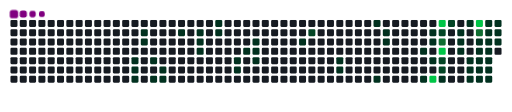
t = 0.00 s
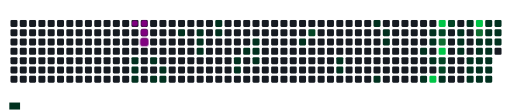
t = 1.70 s
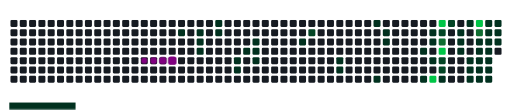
t = 3.20 s
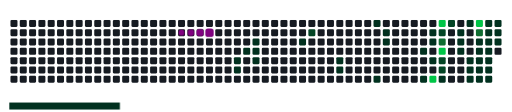
t = 4.90 s
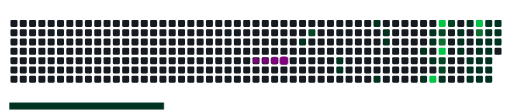
t = 6.60 s
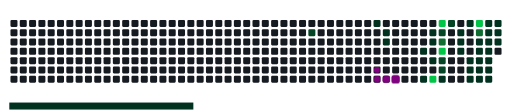
t = 8.40 s

The animated SVG that drew these frames (rendered in a browser with its animation timeline set to each time). Animation: 75 CSS @keyframes rules; frames cover the first 8.40 s, repeats indefinitely.

<svg viewBox="-16 -32 880 192" width="880" height="192" xmlns="http://www.w3.org/2000/svg"><desc>Generated with https://github.com/Platane/snk</desc><style>:root{--cb:#1b1f230a;--cs:purple;--ce:#161b22;--c0:#161b22;--c1:#01311f;--c2:#034525;--c3:#0f6d31;--c4:#00c647}.c{shape-rendering:geometricPrecision;fill:var(--ce);stroke-width:1px;stroke:var(--cb);animation:none 25900ms linear infinite;width:12px;height:12px}@keyframes c0{10.8%{fill:var(--c1)}10.82%,100%{fill:var(--ce)}}.c.c0{fill:var(--c1);animation-name:c0}@keyframes c1{10.41%{fill:var(--c1)}10.43%,100%{fill:var(--ce)}}.c.c1{fill:var(--c1);animation-name:c1}@keyframes c2{10.03%{fill:var(--c1)}10.05%,100%{fill:var(--ce)}}.c.c2{fill:var(--c1);animation-name:c2}@keyframes c3{6.17%{fill:var(--c1)}6.19%,100%{fill:var(--ce)}}.c.c3{fill:var(--c1);animation-name:c3}@keyframes c4{6.55%{fill:var(--c1)}6.57%,100%{fill:var(--ce)}}.c.c4{fill:var(--c1);animation-name:c4}@keyframes c5{7.71%{fill:var(--c1)}7.73%,100%{fill:var(--ce)}}.c.c5{fill:var(--c1);animation-name:c5}@keyframes c6{9.26%{fill:var(--c1)}9.28%,100%{fill:var(--ce)}}.c.c6{fill:var(--c1);animation-name:c6}@keyframes c7{8.48%{fill:var(--c1)}8.5%,100%{fill:var(--ce)}}.c.c7{fill:var(--c1);animation-name:c7}@keyframes c8{8.87%{fill:var(--c1)}8.89%,100%{fill:var(--ce)}}.c.c8{fill:var(--c1);animation-name:c8}@keyframes c9{17.75%{fill:var(--c1)}17.77%,100%{fill:var(--ce)}}.c.c9{fill:var(--c1);animation-name:c9}@keyframes ca{14.66%{fill:var(--c1)}14.68%,100%{fill:var(--ce)}}.c.ca{fill:var(--c1);animation-name:ca}@keyframes cb{14.28%{fill:var(--c1)}14.3%,100%{fill:var(--ce)}}.c.cb{fill:var(--c1);animation-name:cb}@keyframes cc{13.89%{fill:var(--c1)}13.91%,100%{fill:var(--ce)}}.c.cc{fill:var(--c1);animation-name:cc}@keyframes cd{15.82%{fill:var(--c1)}15.84%,100%{fill:var(--ce)}}.c.cd{fill:var(--c1);animation-name:cd}@keyframes ce{15.43%{fill:var(--c1)}15.45%,100%{fill:var(--ce)}}.c.ce{fill:var(--c1);animation-name:ce}@keyframes cf{22.77%{fill:var(--c1)}22.79%,100%{fill:var(--ce)}}.c.cf{fill:var(--c1);animation-name:cf}@keyframes cg{23.16%{fill:var(--c1)}23.18%,100%{fill:var(--ce)}}.c.cg{fill:var(--c1);animation-name:cg}@keyframes ch{22%{fill:var(--c1)}22.02%,100%{fill:var(--ce)}}.c.ch{fill:var(--c1);animation-name:ch}@keyframes ci{21.23%{fill:var(--c1)}21.25%,100%{fill:var(--ce)}}.c.ci{fill:var(--c1);animation-name:ci}@keyframes cj{21.61%{fill:var(--c1)}21.63%,100%{fill:var(--ce)}}.c.cj{fill:var(--c1);animation-name:cj}@keyframes ck{24.31%{fill:var(--c1)}24.33%,100%{fill:var(--ce)}}.c.ck{fill:var(--c1);animation-name:ck}@keyframes cl{27.02%{fill:var(--c1)}27.04%,100%{fill:var(--ce)}}.c.cl{fill:var(--c1);animation-name:cl}@keyframes cm{67.17%{fill:var(--c2)}67.19%,100%{fill:var(--ce)}}.c.cm{fill:var(--c2);animation-name:cm}@keyframes cn{29.33%{fill:var(--c1)}29.35%,100%{fill:var(--ce)}}.c.cn{fill:var(--c1);animation-name:cn}@keyframes co{29.72%{fill:var(--c1)}29.74%,100%{fill:var(--ce)}}.c.co{fill:var(--c1);animation-name:co}@keyframes cp{40.14%{fill:var(--c1)}40.16%,100%{fill:var(--ce)}}.c.cp{fill:var(--c1);animation-name:cp}@keyframes cq{31.65%{fill:var(--c1)}31.67%,100%{fill:var(--ce)}}.c.cq{fill:var(--c1);animation-name:cq}@keyframes cr{39.37%{fill:var(--c1)}39.39%,100%{fill:var(--ce)}}.c.cr{fill:var(--c1);animation-name:cr}@keyframes cs{38.99%{fill:var(--c1)}39.01%,100%{fill:var(--ce)}}.c.cs{fill:var(--c1);animation-name:cs}@keyframes ct{37.06%{fill:var(--c1)}37.08%,100%{fill:var(--ce)}}.c.ct{fill:var(--c1);animation-name:ct}@keyframes cu{33.58%{fill:var(--c1)}33.6%,100%{fill:var(--ce)}}.c.cu{fill:var(--c1);animation-name:cu}@keyframes cv{35.9%{fill:var(--c1)}35.92%,100%{fill:var(--ce)}}.c.cv{fill:var(--c1);animation-name:cv}@keyframes cw{35.51%{fill:var(--c1)}35.53%,100%{fill:var(--ce)}}.c.cw{fill:var(--c1);animation-name:cw}@keyframes cx{34.74%{fill:var(--c1)}34.76%,100%{fill:var(--ce)}}.c.cx{fill:var(--c1);animation-name:cx}@keyframes cy{79.53%{fill:var(--c4)}79.55%,100%{fill:var(--ce)}}.c.cy{fill:var(--c4);animation-name:cy}@keyframes cz{76.82%{fill:var(--c4)}76.84%,100%{fill:var(--ce)}}.c.cz{fill:var(--c4);animation-name:cz}@keyframes c10{61.77%{fill:var(--c2)}61.79%,100%{fill:var(--ce)}}.c.c10{fill:var(--c2);animation-name:c10}@keyframes c11{72.96%{fill:var(--c3)}72.98%,100%{fill:var(--ce)}}.c.c11{fill:var(--c3);animation-name:c11}@keyframes c12{77.98%{fill:var(--c4)}78%,100%{fill:var(--ce)}}.c.c12{fill:var(--c4);animation-name:c12}@keyframes c13{58.29%{fill:var(--c2)}58.31%,100%{fill:var(--ce)}}.c.c13{fill:var(--c2);animation-name:c13}@keyframes c14{57.91%{fill:var(--c2)}57.93%,100%{fill:var(--ce)}}.c.c14{fill:var(--c2);animation-name:c14}@keyframes c15{57.52%{fill:var(--c1)}57.54%,100%{fill:var(--ce)}}.c.c15{fill:var(--c1);animation-name:c15}@keyframes c16{60.22%{fill:var(--c2)}60.24%,100%{fill:var(--ce)}}.c.c16{fill:var(--c2);animation-name:c16}@keyframes c17{45.55%{fill:var(--c1)}45.57%,100%{fill:var(--ce)}}.c.c17{fill:var(--c1);animation-name:c17}@keyframes c18{45.94%{fill:var(--c1)}45.96%,100%{fill:var(--ce)}}.c.c18{fill:var(--c1);animation-name:c18}@keyframes c19{50.96%{fill:var(--c1)}50.98%,100%{fill:var(--ce)}}.c.c19{fill:var(--c1);animation-name:c19}@keyframes c1a{44.78%{fill:var(--c1)}44.8%,100%{fill:var(--ce)}}.c.c1a{fill:var(--c1);animation-name:c1a}@keyframes c1b{51.73%{fill:var(--c1)}51.75%,100%{fill:var(--ce)}}.c.c1b{fill:var(--c1);animation-name:c1b}@keyframes c1c{53.66%{fill:var(--c1)}53.68%,100%{fill:var(--ce)}}.c.c1c{fill:var(--c1);animation-name:c1c}@keyframes c1d{54.04%{fill:var(--c1)}54.06%,100%{fill:var(--ce)}}.c.c1d{fill:var(--c1);animation-name:c1d}@keyframes c1e{75.28%{fill:var(--c4)}75.3%,100%{fill:var(--ce)}}.c.c1e{fill:var(--c4);animation-name:c1e}@keyframes c1f{74.89%{fill:var(--c3)}74.91%,100%{fill:var(--ce)}}.c.c1f{fill:var(--c3);animation-name:c1f}@keyframes c1g{46.71%{fill:var(--c1)}46.73%,100%{fill:var(--ce)}}.c.c1g{fill:var(--c1);animation-name:c1g}@keyframes c1h{50.18%{fill:var(--c1)}50.2%,100%{fill:var(--ce)}}.c.c1h{fill:var(--c1);animation-name:c1h}@keyframes c1i{52.11%{fill:var(--c1)}52.13%,100%{fill:var(--ce)}}.c.c1i{fill:var(--c1);animation-name:c1i}@keyframes c1j{53.27%{fill:var(--c1)}53.29%,100%{fill:var(--ce)}}.c.c1j{fill:var(--c1);animation-name:c1j}@keyframes c1k{54.43%{fill:var(--c1)}54.45%,100%{fill:var(--ce)}}.c.c1k{fill:var(--c1);animation-name:c1k}@keyframes c1l{48.64%{fill:var(--c1)}48.66%,100%{fill:var(--ce)}}.c.c1l{fill:var(--c1);animation-name:c1l}@keyframes c1m{49.02%{fill:var(--c1)}49.04%,100%{fill:var(--ce)}}.c.c1m{fill:var(--c1);animation-name:c1m}@keyframes c1n{47.09%{fill:var(--c1)}47.11%,100%{fill:var(--ce)}}.c.c1n{fill:var(--c1);animation-name:c1n}@keyframes c1o{49.8%{fill:var(--c1)}49.82%,100%{fill:var(--ce)}}.c.c1o{fill:var(--c1);animation-name:c1o}@keyframes c1p{52.5%{fill:var(--c1)}52.52%,100%{fill:var(--ce)}}.c.c1p{fill:var(--c1);animation-name:c1p}@keyframes c1q{52.89%{fill:var(--c1)}52.91%,100%{fill:var(--ce)}}.c.c1q{fill:var(--c1);animation-name:c1q}@keyframes c1r{54.82%{fill:var(--c1)}54.84%,100%{fill:var(--ce)}}.c.c1r{fill:var(--c1);animation-name:c1r}@keyframes c1s{48.25%{fill:var(--c1)}48.27%,100%{fill:var(--ce)}}.c.c1s{fill:var(--c1);animation-name:c1s}@keyframes c1t{47.87%{fill:var(--c1)}47.89%,100%{fill:var(--ce)}}.c.c1t{fill:var(--c1);animation-name:c1t}@keyframes c1u{47.48%{fill:var(--c1)}47.5%,100%{fill:var(--ce)}}.c.c1u{fill:var(--c1);animation-name:c1u}.u{transform-origin:0 0;transform:scale(0,1);animation:none linear 25900ms infinite}@keyframes u0{6.17%{transform:scale(0.000,1)}6.19%,6.55%{transform:scale(0.018,1)}6.57%,7.71%{transform:scale(0.036,1)}7.73%,8.48%{transform:scale(0.054,1)}8.5%,8.87%{transform:scale(0.071,1)}8.89%,9.26%{transform:scale(0.089,1)}9.28%,10.03%{transform:scale(0.107,1)}10.05%,10.41%{transform:scale(0.125,1)}10.43%,10.8%{transform:scale(0.143,1)}10.82%,13.89%{transform:scale(0.161,1)}13.91%,14.28%{transform:scale(0.179,1)}14.3%,14.66%{transform:scale(0.196,1)}14.68%,15.43%{transform:scale(0.214,1)}15.45%,15.82%{transform:scale(0.232,1)}15.84%,17.75%{transform:scale(0.250,1)}17.77%,21.23%{transform:scale(0.268,1)}21.25%,21.61%{transform:scale(0.286,1)}21.63%,22%{transform:scale(0.304,1)}22.02%,22.77%{transform:scale(0.321,1)}22.79%,23.16%{transform:scale(0.339,1)}23.18%,24.31%{transform:scale(0.357,1)}24.33%,27.02%{transform:scale(0.375,1)}27.04%,29.33%{transform:scale(0.393,1)}29.35%,29.72%{transform:scale(0.411,1)}29.74%,31.65%{transform:scale(0.429,1)}31.67%,33.58%{transform:scale(0.446,1)}33.6%,34.74%{transform:scale(0.464,1)}34.76%,35.51%{transform:scale(0.482,1)}35.53%,35.9%{transform:scale(0.500,1)}35.92%,37.06%{transform:scale(0.518,1)}37.08%,38.99%{transform:scale(0.536,1)}39.01%,39.37%{transform:scale(0.554,1)}39.39%,40.14%{transform:scale(0.571,1)}40.16%,44.78%{transform:scale(0.589,1)}44.8%,45.55%{transform:scale(0.607,1)}45.57%,45.94%{transform:scale(0.625,1)}45.96%,46.71%{transform:scale(0.643,1)}46.73%,47.09%{transform:scale(0.661,1)}47.11%,47.48%{transform:scale(0.679,1)}47.5%,47.87%{transform:scale(0.696,1)}47.89%,48.25%{transform:scale(0.714,1)}48.27%,48.64%{transform:scale(0.732,1)}48.66%,49.02%{transform:scale(0.750,1)}49.04%,49.8%{transform:scale(0.768,1)}49.82%,50.18%{transform:scale(0.786,1)}50.2%,50.96%{transform:scale(0.804,1)}50.98%,51.73%{transform:scale(0.821,1)}51.75%,52.11%{transform:scale(0.839,1)}52.13%,52.5%{transform:scale(0.857,1)}52.52%,52.89%{transform:scale(0.875,1)}52.91%,53.27%{transform:scale(0.893,1)}53.29%,53.66%{transform:scale(0.911,1)}53.68%,54.04%{transform:scale(0.929,1)}54.06%,54.43%{transform:scale(0.946,1)}54.45%,54.82%{transform:scale(0.964,1)}54.84%,57.52%{transform:scale(0.982,1)}57.54%,100%{transform:scale(1.000,1)}}.u.u0{fill:var(--c1);animation-name:u0;transform-origin:0.0px 0}@keyframes u1{57.91%{transform:scale(0.000,1)}57.93%,58.29%{transform:scale(0.200,1)}58.31%,60.22%{transform:scale(0.400,1)}60.24%,61.77%{transform:scale(0.600,1)}61.79%,67.17%{transform:scale(0.800,1)}67.19%,100%{transform:scale(1.000,1)}}.u.u1{fill:var(--c2);animation-name:u1;transform-origin:708.8px 0}@keyframes u2{72.96%{transform:scale(0.000,1)}72.98%,74.89%{transform:scale(0.500,1)}74.91%,100%{transform:scale(1.000,1)}}.u.u2{fill:var(--c3);animation-name:u2;transform-origin:772.1px 0}@keyframes u3{75.28%{transform:scale(0.000,1)}75.3%,76.82%{transform:scale(0.250,1)}76.84%,77.98%{transform:scale(0.500,1)}78%,79.53%{transform:scale(0.750,1)}79.55%,100%{transform:scale(1.000,1)}}.u.u3{fill:var(--c4);animation-name:u3;transform-origin:797.4px 0}.s{shape-rendering:geometricPrecision;fill:var(--cs);animation:none linear 25900ms infinite}@keyframes s0{0%,99.61%{transform:translate(0px,-16px)}0.39%{transform:translate(0px,0px)}5.79%{transform:translate(224px,0px)}6.56%{transform:translate(224px,32px)}6.95%{transform:translate(240px,32px)}7.72%{transform:translate(240px,64px)}8.11%{transform:translate(256px,64px)}8.88%{transform:translate(256px,96px)}10.04%{transform:translate(208px,96px)}10.81%{transform:translate(208px,64px)}13.51%{transform:translate(320px,64px)}14.67%{transform:translate(320px,16px)}15.44%{transform:translate(352px,16px)}15.83%{transform:translate(352px,0px)}17.37%{transform:translate(288px,0px)}17.76%{transform:translate(288px,16px)}20.85%{transform:translate(416px,16px)}21.62%{transform:translate(416px,48px)}22.39%{transform:translate(384px,48px)}23.17%{transform:translate(384px,80px)}23.94%{transform:translate(416px,80px)}24.32%{transform:translate(416px,64px)}26.25%{transform:translate(496px,64px)}27.03%{transform:translate(496px,32px)}28.57%{transform:translate(560px,32px)}29.73%{transform:translate(560px,80px)}31.27%{transform:translate(624px,80px)}31.66%{transform:translate(624px,96px)}33.59%{transform:translate(704px,96px)}33.98%{transform:translate(704px,80px)}34.36%{transform:translate(720px,80px)}35.91%{transform:translate(720px,16px)}36.29%{transform:translate(704px,16px)}37.07%{transform:translate(704px,48px)}37.45%{transform:translate(688px,48px)}37.84%{transform:translate(688px,32px)}39%{transform:translate(640px,32px)}39.77%{transform:translate(640px,0px)}40.15%{transform:translate(624px,0px)}40.54%{transform:translate(624px,-16px)}44.4%{transform:translate(784px,-16px)}44.79%{transform:translate(784px,0px)}45.17%,60.62%{transform:translate(768px,0px)}45.95%{transform:translate(768px,32px)}47.49%{transform:translate(832px,32px)}48.26%{transform:translate(832px,0px)}48.65%{transform:translate(816px,0px)}49.81%{transform:translate(816px,48px)}50.97%{transform:translate(768px,48px)}51.35%{transform:translate(768px,64px)}52.51%{transform:translate(816px,64px)}52.9%,55.21%{transform:translate(816px,80px)}53.67%{transform:translate(784px,80px)}54.05%{transform:translate(784px,96px)}54.83%{transform:translate(816px,96px)}56.76%{transform:translate(752px,80px)}57.14%{transform:translate(752px,96px)}57.53%{transform:translate(736px,96px)}58.3%{transform:translate(736px,64px)}58.69%{transform:translate(752px,64px)}60.23%{transform:translate(752px,0px)}61%{transform:translate(768px,16px)}67.18%{transform:translate(512px,16px)}67.57%{transform:translate(512px,32px)}74.52%{transform:translate(800px,32px)}75.29%{transform:translate(800px,0px)}76.83%{transform:translate(736px,0px)}77.99%{transform:translate(736px,48px)}78.38%{transform:translate(720px,48px)}79.54%{transform:translate(720px,96px)}92.66%{transform:translate(176px,96px)}93.05%{transform:translate(176px,80px)}93.44%{transform:translate(160px,80px)}93.82%{transform:translate(160px,64px)}96.53%{transform:translate(48px,64px)}98.46%{transform:translate(48px,-16px)}}.s.s0{transform:translate(0px,-16px);animation-name:s0}@keyframes s1{0%,99.61%{transform:translate(16px,-16px)}0.39%{transform:translate(0px,-16px)}0.77%{transform:translate(0px,0px)}6.18%{transform:translate(224px,0px)}6.95%{transform:translate(224px,32px)}7.34%{transform:translate(240px,32px)}8.11%{transform:translate(240px,64px)}8.49%{transform:translate(256px,64px)}9.27%{transform:translate(256px,96px)}10.42%{transform:translate(208px,96px)}11.2%{transform:translate(208px,64px)}13.9%{transform:translate(320px,64px)}15.06%{transform:translate(320px,16px)}15.83%{transform:translate(352px,16px)}16.22%{transform:translate(352px,0px)}17.76%{transform:translate(288px,0px)}18.15%{transform:translate(288px,16px)}21.24%{transform:translate(416px,16px)}22.01%{transform:translate(416px,48px)}22.78%{transform:translate(384px,48px)}23.55%{transform:translate(384px,80px)}24.32%{transform:translate(416px,80px)}24.71%{transform:translate(416px,64px)}26.64%{transform:translate(496px,64px)}27.41%{transform:translate(496px,32px)}28.96%{transform:translate(560px,32px)}30.12%{transform:translate(560px,80px)}31.66%{transform:translate(624px,80px)}32.05%{transform:translate(624px,96px)}33.98%{transform:translate(704px,96px)}34.36%{transform:translate(704px,80px)}34.75%{transform:translate(720px,80px)}36.29%{transform:translate(720px,16px)}36.68%{transform:translate(704px,16px)}37.45%{transform:translate(704px,48px)}37.84%{transform:translate(688px,48px)}38.22%{transform:translate(688px,32px)}39.38%{transform:translate(640px,32px)}40.15%{transform:translate(640px,0px)}40.54%{transform:translate(624px,0px)}40.93%{transform:translate(624px,-16px)}44.79%{transform:translate(784px,-16px)}45.17%{transform:translate(784px,0px)}45.56%,61%{transform:translate(768px,0px)}46.33%{transform:translate(768px,32px)}47.88%{transform:translate(832px,32px)}48.65%{transform:translate(832px,0px)}49.03%{transform:translate(816px,0px)}50.19%{transform:translate(816px,48px)}51.35%{transform:translate(768px,48px)}51.74%{transform:translate(768px,64px)}52.9%{transform:translate(816px,64px)}53.28%,55.6%{transform:translate(816px,80px)}54.05%{transform:translate(784px,80px)}54.44%{transform:translate(784px,96px)}55.21%{transform:translate(816px,96px)}57.14%{transform:translate(752px,80px)}57.53%{transform:translate(752px,96px)}57.92%{transform:translate(736px,96px)}58.69%{transform:translate(736px,64px)}59.07%{transform:translate(752px,64px)}60.62%{transform:translate(752px,0px)}61.39%{transform:translate(768px,16px)}67.57%{transform:translate(512px,16px)}67.95%{transform:translate(512px,32px)}74.9%{transform:translate(800px,32px)}75.68%{transform:translate(800px,0px)}77.22%{transform:translate(736px,0px)}78.38%{transform:translate(736px,48px)}78.76%{transform:translate(720px,48px)}79.92%{transform:translate(720px,96px)}93.05%{transform:translate(176px,96px)}93.44%{transform:translate(176px,80px)}93.82%{transform:translate(160px,80px)}94.21%{transform:translate(160px,64px)}96.91%{transform:translate(48px,64px)}98.84%{transform:translate(48px,-16px)}}.s.s1{transform:translate(16px,-16px);animation-name:s1}@keyframes s2{0%,99.61%{transform:translate(32px,-16px)}0.77%{transform:translate(0px,-16px)}1.16%{transform:translate(0px,0px)}6.56%{transform:translate(224px,0px)}7.34%{transform:translate(224px,32px)}7.72%{transform:translate(240px,32px)}8.49%{transform:translate(240px,64px)}8.88%{transform:translate(256px,64px)}9.65%{transform:translate(256px,96px)}10.81%{transform:translate(208px,96px)}11.58%{transform:translate(208px,64px)}14.29%{transform:translate(320px,64px)}15.44%{transform:translate(320px,16px)}16.22%{transform:translate(352px,16px)}16.6%{transform:translate(352px,0px)}18.15%{transform:translate(288px,0px)}18.53%{transform:translate(288px,16px)}21.62%{transform:translate(416px,16px)}22.39%{transform:translate(416px,48px)}23.17%{transform:translate(384px,48px)}23.94%{transform:translate(384px,80px)}24.71%{transform:translate(416px,80px)}25.1%{transform:translate(416px,64px)}27.03%{transform:translate(496px,64px)}27.8%{transform:translate(496px,32px)}29.34%{transform:translate(560px,32px)}30.5%{transform:translate(560px,80px)}32.05%{transform:translate(624px,80px)}32.43%{transform:translate(624px,96px)}34.36%{transform:translate(704px,96px)}34.75%{transform:translate(704px,80px)}35.14%{transform:translate(720px,80px)}36.68%{transform:translate(720px,16px)}37.07%{transform:translate(704px,16px)}37.84%{transform:translate(704px,48px)}38.22%{transform:translate(688px,48px)}38.61%{transform:translate(688px,32px)}39.77%{transform:translate(640px,32px)}40.54%{transform:translate(640px,0px)}40.93%{transform:translate(624px,0px)}41.31%{transform:translate(624px,-16px)}45.17%{transform:translate(784px,-16px)}45.56%{transform:translate(784px,0px)}45.95%,61.39%{transform:translate(768px,0px)}46.72%{transform:translate(768px,32px)}48.26%{transform:translate(832px,32px)}49.03%{transform:translate(832px,0px)}49.42%{transform:translate(816px,0px)}50.58%{transform:translate(816px,48px)}51.74%{transform:translate(768px,48px)}52.12%{transform:translate(768px,64px)}53.28%{transform:translate(816px,64px)}53.67%,55.98%{transform:translate(816px,80px)}54.44%{transform:translate(784px,80px)}54.83%{transform:translate(784px,96px)}55.6%{transform:translate(816px,96px)}57.53%{transform:translate(752px,80px)}57.92%{transform:translate(752px,96px)}58.3%{transform:translate(736px,96px)}59.07%{transform:translate(736px,64px)}59.46%{transform:translate(752px,64px)}61%{transform:translate(752px,0px)}61.78%{transform:translate(768px,16px)}67.95%{transform:translate(512px,16px)}68.34%{transform:translate(512px,32px)}75.29%{transform:translate(800px,32px)}76.06%{transform:translate(800px,0px)}77.61%{transform:translate(736px,0px)}78.76%{transform:translate(736px,48px)}79.15%{transform:translate(720px,48px)}80.31%{transform:translate(720px,96px)}93.44%{transform:translate(176px,96px)}93.82%{transform:translate(176px,80px)}94.21%{transform:translate(160px,80px)}94.59%{transform:translate(160px,64px)}97.3%{transform:translate(48px,64px)}99.23%{transform:translate(48px,-16px)}}.s.s2{transform:translate(32px,-16px);animation-name:s2}@keyframes s3{0%,99.61%{transform:translate(48px,-16px)}1.16%{transform:translate(0px,-16px)}1.54%{transform:translate(0px,0px)}6.95%{transform:translate(224px,0px)}7.72%{transform:translate(224px,32px)}8.11%{transform:translate(240px,32px)}8.88%{transform:translate(240px,64px)}9.27%{transform:translate(256px,64px)}10.04%{transform:translate(256px,96px)}11.2%{transform:translate(208px,96px)}11.97%{transform:translate(208px,64px)}14.67%{transform:translate(320px,64px)}15.83%{transform:translate(320px,16px)}16.6%{transform:translate(352px,16px)}16.99%{transform:translate(352px,0px)}18.53%{transform:translate(288px,0px)}18.92%{transform:translate(288px,16px)}22.01%{transform:translate(416px,16px)}22.78%{transform:translate(416px,48px)}23.55%{transform:translate(384px,48px)}24.32%{transform:translate(384px,80px)}25.1%{transform:translate(416px,80px)}25.48%{transform:translate(416px,64px)}27.41%{transform:translate(496px,64px)}28.19%{transform:translate(496px,32px)}29.73%{transform:translate(560px,32px)}30.89%{transform:translate(560px,80px)}32.43%{transform:translate(624px,80px)}32.82%{transform:translate(624px,96px)}34.75%{transform:translate(704px,96px)}35.14%{transform:translate(704px,80px)}35.52%{transform:translate(720px,80px)}37.07%{transform:translate(720px,16px)}37.45%{transform:translate(704px,16px)}38.22%{transform:translate(704px,48px)}38.61%{transform:translate(688px,48px)}39%{transform:translate(688px,32px)}40.15%{transform:translate(640px,32px)}40.93%{transform:translate(640px,0px)}41.31%{transform:translate(624px,0px)}41.7%{transform:translate(624px,-16px)}45.56%{transform:translate(784px,-16px)}45.95%{transform:translate(784px,0px)}46.33%,61.78%{transform:translate(768px,0px)}47.1%{transform:translate(768px,32px)}48.65%{transform:translate(832px,32px)}49.42%{transform:translate(832px,0px)}49.81%{transform:translate(816px,0px)}50.97%{transform:translate(816px,48px)}52.12%{transform:translate(768px,48px)}52.51%{transform:translate(768px,64px)}53.67%{transform:translate(816px,64px)}54.05%,56.37%{transform:translate(816px,80px)}54.83%{transform:translate(784px,80px)}55.21%{transform:translate(784px,96px)}55.98%{transform:translate(816px,96px)}57.92%{transform:translate(752px,80px)}58.3%{transform:translate(752px,96px)}58.69%{transform:translate(736px,96px)}59.46%{transform:translate(736px,64px)}59.85%{transform:translate(752px,64px)}61.39%{transform:translate(752px,0px)}62.16%{transform:translate(768px,16px)}68.34%{transform:translate(512px,16px)}68.73%{transform:translate(512px,32px)}75.68%{transform:translate(800px,32px)}76.45%{transform:translate(800px,0px)}77.99%{transform:translate(736px,0px)}79.15%{transform:translate(736px,48px)}79.54%{transform:translate(720px,48px)}80.69%{transform:translate(720px,96px)}93.82%{transform:translate(176px,96px)}94.21%{transform:translate(176px,80px)}94.59%{transform:translate(160px,80px)}94.98%{transform:translate(160px,64px)}97.68%{transform:translate(48px,64px)}}.s.s3{transform:translate(48px,-16px);animation-name:s3}</style><rect class="c" x="2" y="2" rx="2" ry="2"/><rect class="c" x="2" y="18" rx="2" ry="2"/><rect class="c" x="2" y="34" rx="2" ry="2"/><rect class="c" x="2" y="50" rx="2" ry="2"/><rect class="c" x="2" y="66" rx="2" ry="2"/><rect class="c" x="2" y="82" rx="2" ry="2"/><rect class="c" x="2" y="98" rx="2" ry="2"/><rect class="c" x="18" y="2" rx="2" ry="2"/><rect class="c" x="18" y="18" rx="2" ry="2"/><rect class="c" x="18" y="34" rx="2" ry="2"/><rect class="c" x="18" y="50" rx="2" ry="2"/><rect class="c" x="18" y="66" rx="2" ry="2"/><rect class="c" x="18" y="82" rx="2" ry="2"/><rect class="c" x="18" y="98" rx="2" ry="2"/><rect class="c" x="34" y="2" rx="2" ry="2"/><rect class="c" x="34" y="18" rx="2" ry="2"/><rect class="c" x="34" y="34" rx="2" ry="2"/><rect class="c" x="34" y="50" rx="2" ry="2"/><rect class="c" x="34" y="66" rx="2" ry="2"/><rect class="c" x="34" y="82" rx="2" ry="2"/><rect class="c" x="34" y="98" rx="2" ry="2"/><rect class="c" x="50" y="2" rx="2" ry="2"/><rect class="c" x="50" y="18" rx="2" ry="2"/><rect class="c" x="50" y="34" rx="2" ry="2"/><rect class="c" x="50" y="50" rx="2" ry="2"/><rect class="c" x="50" y="66" rx="2" ry="2"/><rect class="c" x="50" y="82" rx="2" ry="2"/><rect class="c" x="50" y="98" rx="2" ry="2"/><rect class="c" x="66" y="2" rx="2" ry="2"/><rect class="c" x="66" y="18" rx="2" ry="2"/><rect class="c" x="66" y="34" rx="2" ry="2"/><rect class="c" x="66" y="50" rx="2" ry="2"/><rect class="c" x="66" y="66" rx="2" ry="2"/><rect class="c" x="66" y="82" rx="2" ry="2"/><rect class="c" x="66" y="98" rx="2" ry="2"/><rect class="c" x="82" y="2" rx="2" ry="2"/><rect class="c" x="82" y="18" rx="2" ry="2"/><rect class="c" x="82" y="34" rx="2" ry="2"/><rect class="c" x="82" y="50" rx="2" ry="2"/><rect class="c" x="82" y="66" rx="2" ry="2"/><rect class="c" x="82" y="82" rx="2" ry="2"/><rect class="c" x="82" y="98" rx="2" ry="2"/><rect class="c" x="98" y="2" rx="2" ry="2"/><rect class="c" x="98" y="18" rx="2" ry="2"/><rect class="c" x="98" y="34" rx="2" ry="2"/><rect class="c" x="98" y="50" rx="2" ry="2"/><rect class="c" x="98" y="66" rx="2" ry="2"/><rect class="c" x="98" y="82" rx="2" ry="2"/><rect class="c" x="98" y="98" rx="2" ry="2"/><rect class="c" x="114" y="2" rx="2" ry="2"/><rect class="c" x="114" y="18" rx="2" ry="2"/><rect class="c" x="114" y="34" rx="2" ry="2"/><rect class="c" x="114" y="50" rx="2" ry="2"/><rect class="c" x="114" y="66" rx="2" ry="2"/><rect class="c" x="114" y="82" rx="2" ry="2"/><rect class="c" x="114" y="98" rx="2" ry="2"/><rect class="c" x="130" y="2" rx="2" ry="2"/><rect class="c" x="130" y="18" rx="2" ry="2"/><rect class="c" x="130" y="34" rx="2" ry="2"/><rect class="c" x="130" y="50" rx="2" ry="2"/><rect class="c" x="130" y="66" rx="2" ry="2"/><rect class="c" x="130" y="82" rx="2" ry="2"/><rect class="c" x="130" y="98" rx="2" ry="2"/><rect class="c" x="146" y="2" rx="2" ry="2"/><rect class="c" x="146" y="18" rx="2" ry="2"/><rect class="c" x="146" y="34" rx="2" ry="2"/><rect class="c" x="146" y="50" rx="2" ry="2"/><rect class="c" x="146" y="66" rx="2" ry="2"/><rect class="c" x="146" y="82" rx="2" ry="2"/><rect class="c" x="146" y="98" rx="2" ry="2"/><rect class="c" x="162" y="2" rx="2" ry="2"/><rect class="c" x="162" y="18" rx="2" ry="2"/><rect class="c" x="162" y="34" rx="2" ry="2"/><rect class="c" x="162" y="50" rx="2" ry="2"/><rect class="c" x="162" y="66" rx="2" ry="2"/><rect class="c" x="162" y="82" rx="2" ry="2"/><rect class="c" x="162" y="98" rx="2" ry="2"/><rect class="c" x="178" y="2" rx="2" ry="2"/><rect class="c" x="178" y="18" rx="2" ry="2"/><rect class="c" x="178" y="34" rx="2" ry="2"/><rect class="c" x="178" y="50" rx="2" ry="2"/><rect class="c" x="178" y="66" rx="2" ry="2"/><rect class="c" x="178" y="82" rx="2" ry="2"/><rect class="c" x="178" y="98" rx="2" ry="2"/><rect class="c" x="194" y="2" rx="2" ry="2"/><rect class="c" x="194" y="18" rx="2" ry="2"/><rect class="c" x="194" y="34" rx="2" ry="2"/><rect class="c" x="194" y="50" rx="2" ry="2"/><rect class="c" x="194" y="66" rx="2" ry="2"/><rect class="c" x="194" y="82" rx="2" ry="2"/><rect class="c" x="194" y="98" rx="2" ry="2"/><rect class="c" x="210" y="2" rx="2" ry="2"/><rect class="c" x="210" y="18" rx="2" ry="2"/><rect class="c" x="210" y="34" rx="2" ry="2"/><rect class="c" x="210" y="50" rx="2" ry="2"/><rect class="c c0" x="210" y="66" rx="2" ry="2"/><rect class="c c1" x="210" y="82" rx="2" ry="2"/><rect class="c c2" x="210" y="98" rx="2" ry="2"/><rect class="c" x="226" y="2" rx="2" ry="2"/><rect class="c c3" x="226" y="18" rx="2" ry="2"/><rect class="c c4" x="226" y="34" rx="2" ry="2"/><rect class="c" x="226" y="50" rx="2" ry="2"/><rect class="c" x="226" y="66" rx="2" ry="2"/><rect class="c" x="226" y="82" rx="2" ry="2"/><rect class="c" x="226" y="98" rx="2" ry="2"/><rect class="c" x="242" y="2" rx="2" ry="2"/><rect class="c" x="242" y="18" rx="2" ry="2"/><rect class="c" x="242" y="34" rx="2" ry="2"/><rect class="c" x="242" y="50" rx="2" ry="2"/><rect class="c c5" x="242" y="66" rx="2" ry="2"/><rect class="c" x="242" y="82" rx="2" ry="2"/><rect class="c c6" x="242" y="98" rx="2" ry="2"/><rect class="c" x="258" y="2" rx="2" ry="2"/><rect class="c" x="258" y="18" rx="2" ry="2"/><rect class="c" x="258" y="34" rx="2" ry="2"/><rect class="c" x="258" y="50" rx="2" ry="2"/><rect class="c" x="258" y="66" rx="2" ry="2"/><rect class="c c7" x="258" y="82" rx="2" ry="2"/><rect class="c c8" x="258" y="98" rx="2" ry="2"/><rect class="c" x="274" y="2" rx="2" ry="2"/><rect class="c" x="274" y="18" rx="2" ry="2"/><rect class="c" x="274" y="34" rx="2" ry="2"/><rect class="c" x="274" y="50" rx="2" ry="2"/><rect class="c" x="274" y="66" rx="2" ry="2"/><rect class="c" x="274" y="82" rx="2" ry="2"/><rect class="c" x="274" y="98" rx="2" ry="2"/><rect class="c" x="290" y="2" rx="2" ry="2"/><rect class="c c9" x="290" y="18" rx="2" ry="2"/><rect class="c" x="290" y="34" rx="2" ry="2"/><rect class="c" x="290" y="50" rx="2" ry="2"/><rect class="c" x="290" y="66" rx="2" ry="2"/><rect class="c" x="290" y="82" rx="2" ry="2"/><rect class="c" x="290" y="98" rx="2" ry="2"/><rect class="c" x="306" y="2" rx="2" ry="2"/><rect class="c" x="306" y="18" rx="2" ry="2"/><rect class="c" x="306" y="34" rx="2" ry="2"/><rect class="c" x="306" y="50" rx="2" ry="2"/><rect class="c" x="306" y="66" rx="2" ry="2"/><rect class="c" x="306" y="82" rx="2" ry="2"/><rect class="c" x="306" y="98" rx="2" ry="2"/><rect class="c" x="322" y="2" rx="2" ry="2"/><rect class="c ca" x="322" y="18" rx="2" ry="2"/><rect class="c cb" x="322" y="34" rx="2" ry="2"/><rect class="c cc" x="322" y="50" rx="2" ry="2"/><rect class="c" x="322" y="66" rx="2" ry="2"/><rect class="c" x="322" y="82" rx="2" ry="2"/><rect class="c" x="322" y="98" rx="2" ry="2"/><rect class="c" x="338" y="2" rx="2" ry="2"/><rect class="c" x="338" y="18" rx="2" ry="2"/><rect class="c" x="338" y="34" rx="2" ry="2"/><rect class="c" x="338" y="50" rx="2" ry="2"/><rect class="c" x="338" y="66" rx="2" ry="2"/><rect class="c" x="338" y="82" rx="2" ry="2"/><rect class="c" x="338" y="98" rx="2" ry="2"/><rect class="c cd" x="354" y="2" rx="2" ry="2"/><rect class="c ce" x="354" y="18" rx="2" ry="2"/><rect class="c" x="354" y="34" rx="2" ry="2"/><rect class="c" x="354" y="50" rx="2" ry="2"/><rect class="c" x="354" y="66" rx="2" ry="2"/><rect class="c" x="354" y="82" rx="2" ry="2"/><rect class="c" x="354" y="98" rx="2" ry="2"/><rect class="c" x="370" y="2" rx="2" ry="2"/><rect class="c" x="370" y="18" rx="2" ry="2"/><rect class="c" x="370" y="34" rx="2" ry="2"/><rect class="c" x="370" y="50" rx="2" ry="2"/><rect class="c" x="370" y="66" rx="2" ry="2"/><rect class="c" x="370" y="82" rx="2" ry="2"/><rect class="c" x="370" y="98" rx="2" ry="2"/><rect class="c" x="386" y="2" rx="2" ry="2"/><rect class="c" x="386" y="18" rx="2" ry="2"/><rect class="c" x="386" y="34" rx="2" ry="2"/><rect class="c" x="386" y="50" rx="2" ry="2"/><rect class="c cf" x="386" y="66" rx="2" ry="2"/><rect class="c cg" x="386" y="82" rx="2" ry="2"/><rect class="c" x="386" y="98" rx="2" ry="2"/><rect class="c" x="402" y="2" rx="2" ry="2"/><rect class="c" x="402" y="18" rx="2" ry="2"/><rect class="c" x="402" y="34" rx="2" ry="2"/><rect class="c ch" x="402" y="50" rx="2" ry="2"/><rect class="c" x="402" y="66" rx="2" ry="2"/><rect class="c" x="402" y="82" rx="2" ry="2"/><rect class="c" x="402" y="98" rx="2" ry="2"/><rect class="c" x="418" y="2" rx="2" ry="2"/><rect class="c" x="418" y="18" rx="2" ry="2"/><rect class="c ci" x="418" y="34" rx="2" ry="2"/><rect class="c cj" x="418" y="50" rx="2" ry="2"/><rect class="c ck" x="418" y="66" rx="2" ry="2"/><rect class="c" x="418" y="82" rx="2" ry="2"/><rect class="c" x="418" y="98" rx="2" ry="2"/><rect class="c" x="434" y="2" rx="2" ry="2"/><rect class="c" x="434" y="18" rx="2" ry="2"/><rect class="c" x="434" y="34" rx="2" ry="2"/><rect class="c" x="434" y="50" rx="2" ry="2"/><rect class="c" x="434" y="66" rx="2" ry="2"/><rect class="c" x="434" y="82" rx="2" ry="2"/><rect class="c" x="434" y="98" rx="2" ry="2"/><rect class="c" x="450" y="2" rx="2" ry="2"/><rect class="c" x="450" y="18" rx="2" ry="2"/><rect class="c" x="450" y="34" rx="2" ry="2"/><rect class="c" x="450" y="50" rx="2" ry="2"/><rect class="c" x="450" y="66" rx="2" ry="2"/><rect class="c" x="450" y="82" rx="2" ry="2"/><rect class="c" x="450" y="98" rx="2" ry="2"/><rect class="c" x="466" y="2" rx="2" ry="2"/><rect class="c" x="466" y="18" rx="2" ry="2"/><rect class="c" x="466" y="34" rx="2" ry="2"/><rect class="c" x="466" y="50" rx="2" ry="2"/><rect class="c" x="466" y="66" rx="2" ry="2"/><rect class="c" x="466" y="82" rx="2" ry="2"/><rect class="c" x="466" y="98" rx="2" ry="2"/><rect class="c" x="482" y="2" rx="2" ry="2"/><rect class="c" x="482" y="18" rx="2" ry="2"/><rect class="c" x="482" y="34" rx="2" ry="2"/><rect class="c" x="482" y="50" rx="2" ry="2"/><rect class="c" x="482" y="66" rx="2" ry="2"/><rect class="c" x="482" y="82" rx="2" ry="2"/><rect class="c" x="482" y="98" rx="2" ry="2"/><rect class="c" x="498" y="2" rx="2" ry="2"/><rect class="c" x="498" y="18" rx="2" ry="2"/><rect class="c cl" x="498" y="34" rx="2" ry="2"/><rect class="c" x="498" y="50" rx="2" ry="2"/><rect class="c" x="498" y="66" rx="2" ry="2"/><rect class="c" x="498" y="82" rx="2" ry="2"/><rect class="c" x="498" y="98" rx="2" ry="2"/><rect class="c" x="514" y="2" rx="2" ry="2"/><rect class="c cm" x="514" y="18" rx="2" ry="2"/><rect class="c" x="514" y="34" rx="2" ry="2"/><rect class="c" x="514" y="50" rx="2" ry="2"/><rect class="c" x="514" y="66" rx="2" ry="2"/><rect class="c" x="514" y="82" rx="2" ry="2"/><rect class="c" x="514" y="98" rx="2" ry="2"/><rect class="c" x="530" y="2" rx="2" ry="2"/><rect class="c" x="530" y="18" rx="2" ry="2"/><rect class="c" x="530" y="34" rx="2" ry="2"/><rect class="c" x="530" y="50" rx="2" ry="2"/><rect class="c" x="530" y="66" rx="2" ry="2"/><rect class="c" x="530" y="82" rx="2" ry="2"/><rect class="c" x="530" y="98" rx="2" ry="2"/><rect class="c" x="546" y="2" rx="2" ry="2"/><rect class="c" x="546" y="18" rx="2" ry="2"/><rect class="c" x="546" y="34" rx="2" ry="2"/><rect class="c" x="546" y="50" rx="2" ry="2"/><rect class="c" x="546" y="66" rx="2" ry="2"/><rect class="c" x="546" y="82" rx="2" ry="2"/><rect class="c" x="546" y="98" rx="2" ry="2"/><rect class="c" x="562" y="2" rx="2" ry="2"/><rect class="c" x="562" y="18" rx="2" ry="2"/><rect class="c" x="562" y="34" rx="2" ry="2"/><rect class="c" x="562" y="50" rx="2" ry="2"/><rect class="c cn" x="562" y="66" rx="2" ry="2"/><rect class="c co" x="562" y="82" rx="2" ry="2"/><rect class="c" x="562" y="98" rx="2" ry="2"/><rect class="c" x="578" y="2" rx="2" ry="2"/><rect class="c" x="578" y="18" rx="2" ry="2"/><rect class="c" x="578" y="34" rx="2" ry="2"/><rect class="c" x="578" y="50" rx="2" ry="2"/><rect class="c" x="578" y="66" rx="2" ry="2"/><rect class="c" x="578" y="82" rx="2" ry="2"/><rect class="c" x="578" y="98" rx="2" ry="2"/><rect class="c" x="594" y="2" rx="2" ry="2"/><rect class="c" x="594" y="18" rx="2" ry="2"/><rect class="c" x="594" y="34" rx="2" ry="2"/><rect class="c" x="594" y="50" rx="2" ry="2"/><rect class="c" x="594" y="66" rx="2" ry="2"/><rect class="c" x="594" y="82" rx="2" ry="2"/><rect class="c" x="594" y="98" rx="2" ry="2"/><rect class="c" x="610" y="2" rx="2" ry="2"/><rect class="c" x="610" y="18" rx="2" ry="2"/><rect class="c" x="610" y="34" rx="2" ry="2"/><rect class="c" x="610" y="50" rx="2" ry="2"/><rect class="c" x="610" y="66" rx="2" ry="2"/><rect class="c" x="610" y="82" rx="2" ry="2"/><rect class="c" x="610" y="98" rx="2" ry="2"/><rect class="c cp" x="626" y="2" rx="2" ry="2"/><rect class="c" x="626" y="18" rx="2" ry="2"/><rect class="c" x="626" y="34" rx="2" ry="2"/><rect class="c" x="626" y="50" rx="2" ry="2"/><rect class="c" x="626" y="66" rx="2" ry="2"/><rect class="c" x="626" y="82" rx="2" ry="2"/><rect class="c cq" x="626" y="98" rx="2" ry="2"/><rect class="c" x="642" y="2" rx="2" ry="2"/><rect class="c cr" x="642" y="18" rx="2" ry="2"/><rect class="c cs" x="642" y="34" rx="2" ry="2"/><rect class="c" x="642" y="50" rx="2" ry="2"/><rect class="c" x="642" y="66" rx="2" ry="2"/><rect class="c" x="642" y="82" rx="2" ry="2"/><rect class="c" x="642" y="98" rx="2" ry="2"/><rect class="c" x="658" y="2" rx="2" ry="2"/><rect class="c" x="658" y="18" rx="2" ry="2"/><rect class="c" x="658" y="34" rx="2" ry="2"/><rect class="c" x="658" y="50" rx="2" ry="2"/><rect class="c" x="658" y="66" rx="2" ry="2"/><rect class="c" x="658" y="82" rx="2" ry="2"/><rect class="c" x="658" y="98" rx="2" ry="2"/><rect class="c" x="674" y="2" rx="2" ry="2"/><rect class="c" x="674" y="18" rx="2" ry="2"/><rect class="c" x="674" y="34" rx="2" ry="2"/><rect class="c" x="674" y="50" rx="2" ry="2"/><rect class="c" x="674" y="66" rx="2" ry="2"/><rect class="c" x="674" y="82" rx="2" ry="2"/><rect class="c" x="674" y="98" rx="2" ry="2"/><rect class="c" x="690" y="2" rx="2" ry="2"/><rect class="c" x="690" y="18" rx="2" ry="2"/><rect class="c" x="690" y="34" rx="2" ry="2"/><rect class="c" x="690" y="50" rx="2" ry="2"/><rect class="c" x="690" y="66" rx="2" ry="2"/><rect class="c" x="690" y="82" rx="2" ry="2"/><rect class="c" x="690" y="98" rx="2" ry="2"/><rect class="c" x="706" y="2" rx="2" ry="2"/><rect class="c" x="706" y="18" rx="2" ry="2"/><rect class="c" x="706" y="34" rx="2" ry="2"/><rect class="c ct" x="706" y="50" rx="2" ry="2"/><rect class="c" x="706" y="66" rx="2" ry="2"/><rect class="c" x="706" y="82" rx="2" ry="2"/><rect class="c cu" x="706" y="98" rx="2" ry="2"/><rect class="c" x="722" y="2" rx="2" ry="2"/><rect class="c cv" x="722" y="18" rx="2" ry="2"/><rect class="c cw" x="722" y="34" rx="2" ry="2"/><rect class="c" x="722" y="50" rx="2" ry="2"/><rect class="c cx" x="722" y="66" rx="2" ry="2"/><rect class="c" x="722" y="82" rx="2" ry="2"/><rect class="c cy" x="722" y="98" rx="2" ry="2"/><rect class="c cz" x="738" y="2" rx="2" ry="2"/><rect class="c c10" x="738" y="18" rx="2" ry="2"/><rect class="c c11" x="738" y="34" rx="2" ry="2"/><rect class="c c12" x="738" y="50" rx="2" ry="2"/><rect class="c c13" x="738" y="66" rx="2" ry="2"/><rect class="c c14" x="738" y="82" rx="2" ry="2"/><rect class="c c15" x="738" y="98" rx="2" ry="2"/><rect class="c c16" x="754" y="2" rx="2" ry="2"/><rect class="c" x="754" y="18" rx="2" ry="2"/><rect class="c" x="754" y="34" rx="2" ry="2"/><rect class="c" x="754" y="50" rx="2" ry="2"/><rect class="c" x="754" y="66" rx="2" ry="2"/><rect class="c" x="754" y="82" rx="2" ry="2"/><rect class="c" x="754" y="98" rx="2" ry="2"/><rect class="c" x="770" y="2" rx="2" ry="2"/><rect class="c c17" x="770" y="18" rx="2" ry="2"/><rect class="c c18" x="770" y="34" rx="2" ry="2"/><rect class="c c19" x="770" y="50" rx="2" ry="2"/><rect class="c" x="770" y="66" rx="2" ry="2"/><rect class="c" x="770" y="82" rx="2" ry="2"/><rect class="c" x="770" y="98" rx="2" ry="2"/><rect class="c c1a" x="786" y="2" rx="2" ry="2"/><rect class="c" x="786" y="18" rx="2" ry="2"/><rect class="c" x="786" y="34" rx="2" ry="2"/><rect class="c" x="786" y="50" rx="2" ry="2"/><rect class="c c1b" x="786" y="66" rx="2" ry="2"/><rect class="c c1c" x="786" y="82" rx="2" ry="2"/><rect class="c c1d" x="786" y="98" rx="2" ry="2"/><rect class="c c1e" x="802" y="2" rx="2" ry="2"/><rect class="c c1f" x="802" y="18" rx="2" ry="2"/><rect class="c c1g" x="802" y="34" rx="2" ry="2"/><rect class="c c1h" x="802" y="50" rx="2" ry="2"/><rect class="c c1i" x="802" y="66" rx="2" ry="2"/><rect class="c c1j" x="802" y="82" rx="2" ry="2"/><rect class="c c1k" x="802" y="98" rx="2" ry="2"/><rect class="c c1l" x="818" y="2" rx="2" ry="2"/><rect class="c c1m" x="818" y="18" rx="2" ry="2"/><rect class="c c1n" x="818" y="34" rx="2" ry="2"/><rect class="c c1o" x="818" y="50" rx="2" ry="2"/><rect class="c c1p" x="818" y="66" rx="2" ry="2"/><rect class="c c1q" x="818" y="82" rx="2" ry="2"/><rect class="c c1r" x="818" y="98" rx="2" ry="2"/><rect class="c c1s" x="834" y="2" rx="2" ry="2"/><rect class="c c1t" x="834" y="18" rx="2" ry="2"/><rect class="c c1u" x="834" y="34" rx="2" ry="2"/><rect class="c" x="834" y="50" rx="2" ry="2"/><rect class="u u0" height="12" width="709.4" x="0.0" y="144"/><rect class="u u1" height="12" width="63.9" x="708.8" y="144"/><rect class="u u2" height="12" width="25.9" x="772.1" y="144"/><rect class="u u3" height="12" width="51.2" x="797.4" y="144"/><rect class="s s0" x="0.8" y="0.8" width="14.4" height="14.4" rx="4.5" ry="4.5"/><rect class="s s1" x="1.8" y="1.8" width="12.3" height="12.3" rx="4.1" ry="4.1"/><rect class="s s2" x="2.6" y="2.6" width="10.8" height="10.8" rx="3.6" ry="3.6"/><rect class="s s3" x="3.0" y="3.0" width="9.9" height="9.9" rx="3.3" ry="3.3"/></svg>
